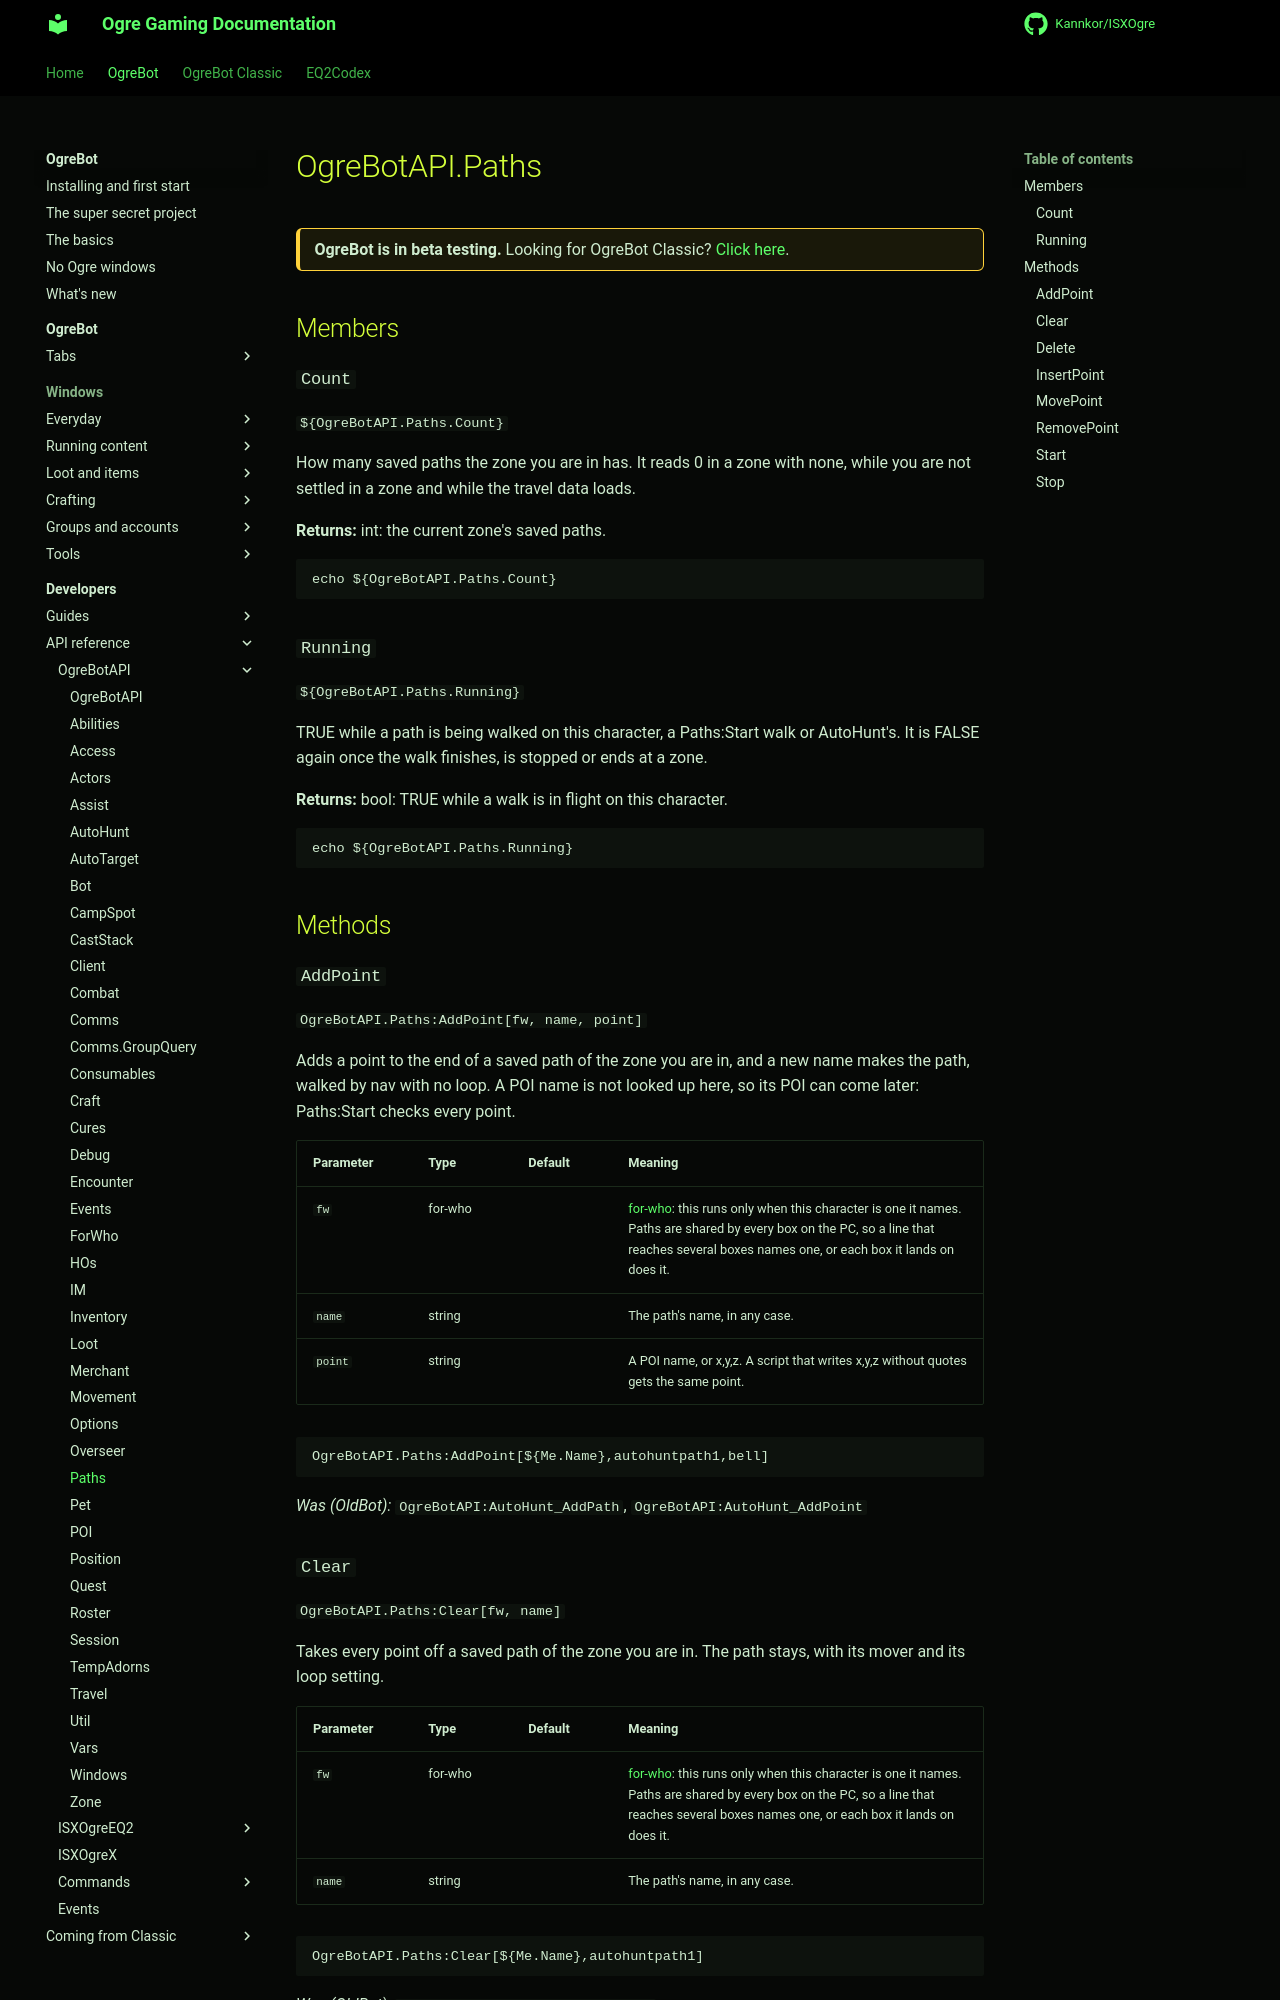

repository: Kannkor/ISXOgre · page: EQ2/bot/developer/api/ogrebotapi/Paths/index.html · generator: mkdocs

# OgreBotAPI.Paths

<div class="ogre-beta" markdown>
**OgreBot is in beta testing.** Looking for OgreBot Classic? [Click here](../../../../index.md).
</div>

## Members

### `Count`

`${OgreBotAPI.Paths.Count}`

How many saved paths the zone you are in has. It reads 0 in a zone with none, while you are not settled in a zone and while the travel data loads.

**Returns:** int: the current zone's saved paths.

```text
echo ${OgreBotAPI.Paths.Count}
```

### `Running`

`${OgreBotAPI.Paths.Running}`

TRUE while a path is being walked on this character, a Paths:Start walk or AutoHunt's. It is FALSE again once the walk finishes, is stopped or ends at a zone.

**Returns:** bool: TRUE while a walk is in flight on this character.

```text
echo ${OgreBotAPI.Paths.Running}
```

## Methods

### `AddPoint`

`OgreBotAPI.Paths:AddPoint[fw, name, point]`

Adds a point to the end of a saved path of the zone you are in, and a new name makes the path, walked by nav with no loop. A POI name is not looked up here, so its POI can come later: Paths:Start checks every point.

| Parameter | Type | Default | Meaning |
|---|---|---|---|
| `fw` | for-who |  | [for-who](ForWho.md): this runs only when this character is one it names. Paths are shared by every box on the PC, so a line that reaches several boxes names one, or each box it lands on does it. |
| `name` | string |  | The path's name, in any case. |
| `point` | string |  | A POI name, or x,y,z. A script that writes x,y,z without quotes gets the same point. |

```text
OgreBotAPI.Paths:AddPoint[${Me.Name},autohuntpath1,bell]
```

*Was (OldBot):* `OgreBotAPI:AutoHunt_AddPath`, `OgreBotAPI:AutoHunt_AddPoint`

### `Clear`

`OgreBotAPI.Paths:Clear[fw, name]`

Takes every point off a saved path of the zone you are in. The path stays, with its mover and its loop setting.

| Parameter | Type | Default | Meaning |
|---|---|---|---|
| `fw` | for-who |  | [for-who](ForWho.md): this runs only when this character is one it names. Paths are shared by every box on the PC, so a line that reaches several boxes names one, or each box it lands on does it. |
| `name` | string |  | The path's name, in any case. |

```text
OgreBotAPI.Paths:Clear[${Me.Name},autohuntpath1]
```

*Was (OldBot):* `OgreBotAPI:AutoHunt_ClearPoints`
